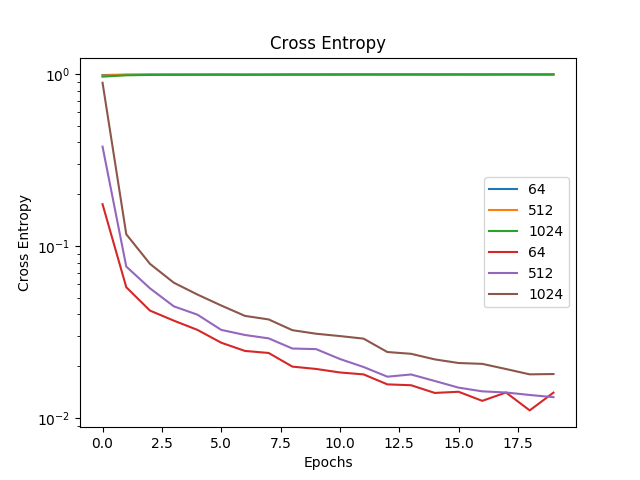

The file beside this chart, header and first rows:
, 64, 512, 1024
0, 0.1749, 0.3783, 0.8897
1, 0.05752, 0.07586, 0.1169
2, 0.04205, 0.05667, 0.07863
3, 0.03678, 0.04455, 0.06114
4, 0.03247, 0.03982, 0.05213
5, 0.02736, 0.03248, 0.04503
6, 0.02451, 0.03034, 0.03918
7, 0.02384, 0.029, 0.03736
8, 0.01986, 0.0253, 0.03235
9, 0.01925, 0.02511, 0.03085
10, 0.01836, 0.022, 0.0299
11, 0.01789, 0.01975, 0.02888
12, 0.01566, 0.01735, 0.02415
13, 0.01548, 0.01788, 0.02358
14, 0.01396, 0.01638, 0.02187
15, 0.01418, 0.01499, 0.02085
16, 0.01255, 0.01426, 0.0206
17, 0.01404, 0.01404, 0.01923
18, 0.01105, 0.01358, 0.0179
19, 0.01402, 0.01319, 0.01798
